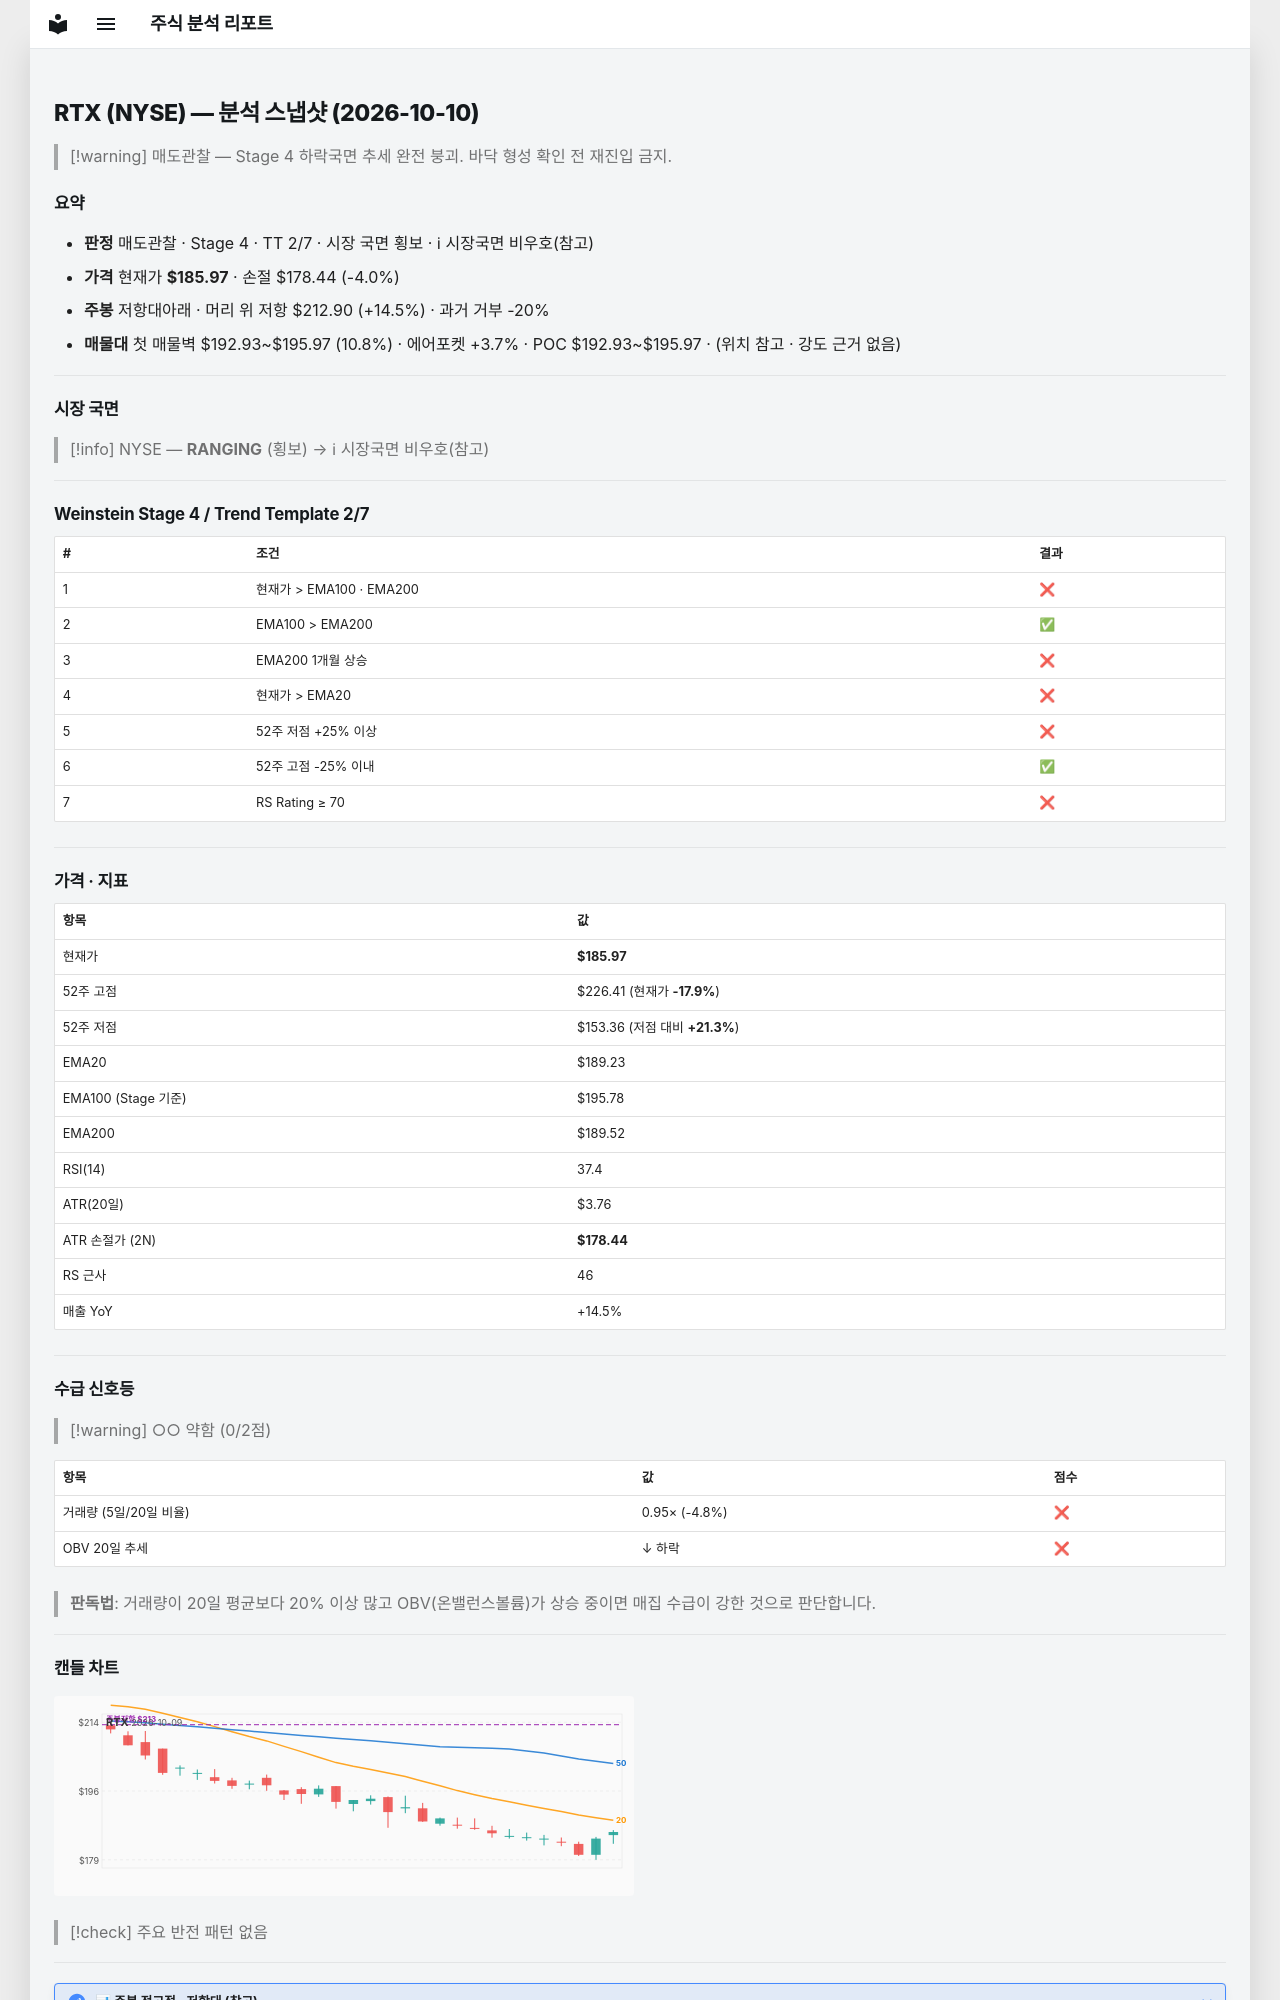

repository: soloandco/stock-reports · page: snapshots/RTX-2026-10-10/index.html · generator: mkdocs

---
type: analysis-snapshot
title: RTX 분석 스냅샷
ticker: RTX
market: NYSE
created: 2026-10-10
updated: 2026-10-10
bar-date: 2026-10-09
verdict: 매도관찰
real-rr: 3.58
sma50-gap-pct: -1.7
weekly-position: 저항대아래
weekly-overhead-price: 212.90
weekly-overhead-pct: 14.5
stage: 4
trend-template-score: 2
tt-max: 7
ma-set: ema-20-100-200
price: 185.97000122070312
stop-price: 178.4407909411166
market-regime: RANGING
supply-demand-score: 0/2
supply-demand-label: 약함
status: tracking
tags:
  - stock-agent
  - watchlist
  - RTX
  - analysis
related:
  - "[[analysis-template]]"
---

# RTX (NYSE) — 분석 스냅샷 (2026-10-10)

> [!warning] 매도관찰 — Stage 4 하락국면
> 추세 완전 붕괴. 바닥 형성 확인 전 재진입 금지.

## 요약

- **판정** 매도관찰 · Stage 4 · TT 2/7 · 시장 국면 횡보 · ℹ 시장국면 비우호(참고)
- **가격** 현재가 **$185.97** · 손절 $178.44 (-4.0%)
- **주봉** 저항대아래 · 머리 위 저항 $212.90 (+14.5%) · 과거 거부 -20%
- **매물대** 첫 매물벽 $192.93~$195.97 (10.8%) · 에어포켓 +3.7% · POC $192.93~$195.97 · (위치 참고 · 강도 근거 없음)

---

## 시장 국면

> [!info] NYSE — **RANGING** (횡보) → ℹ 시장국면 비우호(참고)

---

## Weinstein Stage 4 / Trend Template 2/7

| # | 조건 | 결과 |
|---|------|------|
| 1 | 현재가 > EMA100 · EMA200 | ❌ |
| 2 | EMA100 > EMA200 | ✅ |
| 3 | EMA200 1개월 상승 | ❌ |
| 4 | 현재가 > EMA20 | ❌ |
| 5 | 52주 저점 +25% 이상 | ❌ |
| 6 | 52주 고점 -25% 이내 | ✅ |
| 7 | RS Rating ≥ 70 | ❌ |

---

## 가격 · 지표

| 항목 | 값 |
|------|---|
| 현재가 | **$185.97** |
| 52주 고점 | $226.41 (현재가 **-17.9%**) |
| 52주 저점 | $153.36 (저점 대비 **+21.3%**) |
| EMA20 | $189.23 |
| EMA100 (Stage 기준) | $195.78 |
| EMA200 | $189.52 |
| RSI(14) | 37.4 |
| ATR(20일) | $3.76 |
| ATR 손절가 (2N) | **$178.44** |
| RS 근사 | 46 |
| 매출 YoY | +14.5% |

---
## 수급 신호등

> [!warning] ○○ 약함 (0/2점)

| 항목 | 값 | 점수 |
|------|------|------|
| 거래량 (5일/20일 비율) | 0.95× (-4.8%) | ❌ |
| OBV 20일 추세 | ↓ 하락 | ❌ |

> **판독법**: 거래량이 20일 평균보다 20% 이상 많고 OBV(온밸런스볼륨)가 상승 중이면 매집 수급이 강한 것으로 판단합니다.

---
